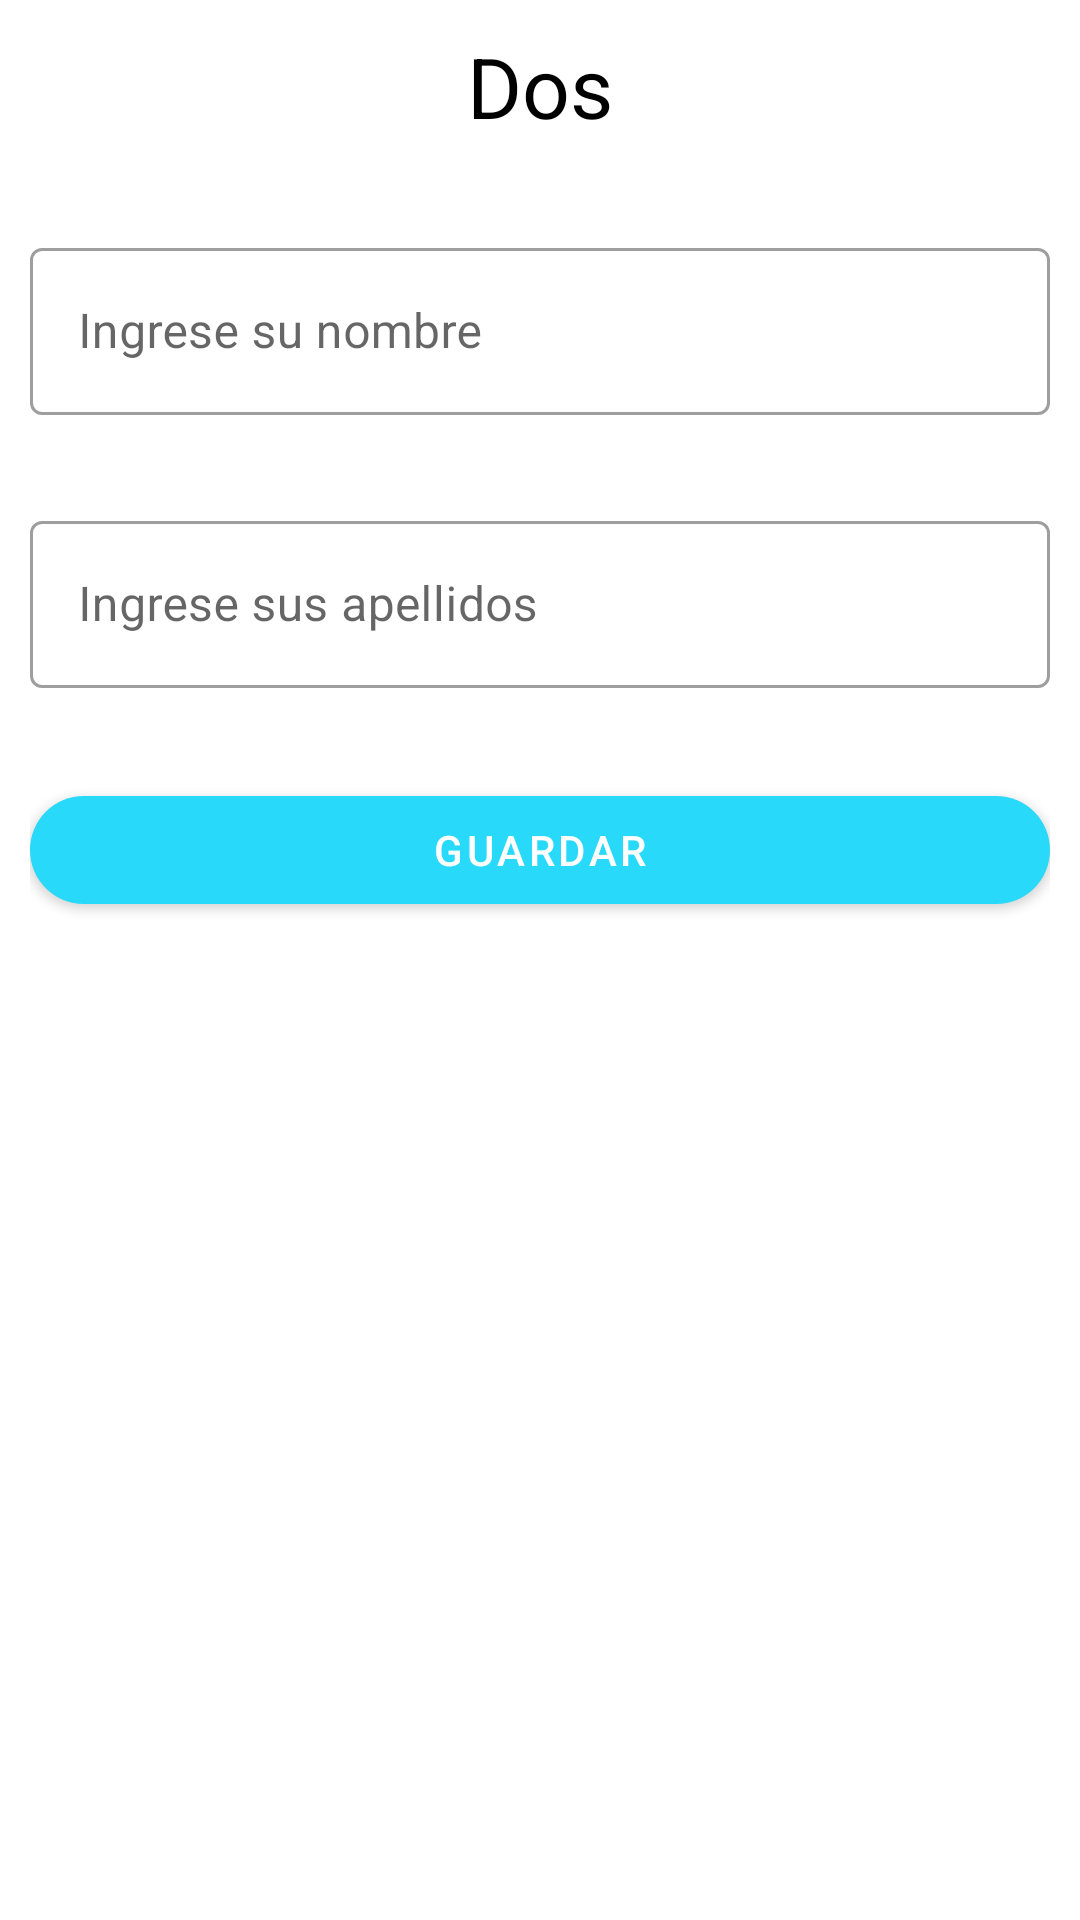

The Android layout XML behind this screen, and the referenced resources:
<!-- AndroidManifest.xml: application theme Theme.AppsDev -->
<!-- res/layout/fragment_dos.xml -->
<?xml version="1.0" encoding="utf-8"?>
<LinearLayout xmlns:android="http://schemas.android.com/apk/res/android"
    xmlns:app="http://schemas.android.com/apk/res-auto"
    xmlns:tools="http://schemas.android.com/tools"
    android:layout_width="match_parent"
    android:layout_height="match_parent"
    android:background="@color/white"
    android:gravity="center_horizontal"
    android:orientation="vertical"
    android:padding="10dp"
    tools:context=".Home.LiveData.DosFragment">

    <TextView
        android:layout_width="wrap_content"
        android:layout_height="wrap_content"
        android:text="Dos"
        android:textColor="@color/black"
        android:textSize="28sp" />

    <com.google.android.material.textfield.TextInputLayout
        android:id="@+id/tilNombre"
        style="@style/Widget.MaterialComponents.TextInputLayout.OutlinedBox"
        android:layout_width="match_parent"
        android:layout_height="wrap_content"
        android:layout_marginTop="30dp">

        <com.google.android.material.textfield.TextInputEditText
            android:id="@+id/edtNombre"
            android:hint="Ingrese su nombre"
            android:layout_width="match_parent"
            android:layout_height="wrap_content" />
    </com.google.android.material.textfield.TextInputLayout>

    <com.google.android.material.textfield.TextInputLayout
        android:id="@+id/tilApellido"
        style="@style/Widget.MaterialComponents.TextInputLayout.OutlinedBox"
        android:layout_width="match_parent"
        android:layout_height="wrap_content"
        android:layout_marginTop="30dp">

        <com.google.android.material.textfield.TextInputEditText
            android:id="@+id/edtApellido"
            android:layout_width="match_parent"
            android:hint="Ingrese sus apellidos"
            android:layout_height="wrap_content" />
    </com.google.android.material.textfield.TextInputLayout>

    <com.google.android.material.button.MaterialButton
        android:id="@+id/btnGuardar"
        android:layout_width="match_parent"
        android:layout_height="wrap_content"
        android:layout_marginTop="30dp"
        android:text="Guardar"
        app:cornerRadius="20dp" />
</LinearLayout>
<!-- resources referenced by this layout -->
<resources>
  <color name="black">#FF000000</color>
  <color name="white">#FFFFFFFF</color>
  <style name="Theme.AppsDev" parent="Theme.MaterialComponents.DayNight.NoActionBar">
          
          <item name="colorPrimary">@color/P1</item>
          <item name="colorPrimaryVariant">@color/P2</item>
          <item name="colorOnPrimary">@color/white</item>
          
          <item name="colorSecondary">@color/BT3</item>
          <item name="colorSecondaryVariant">@color/BT1</item>
          <item name="colorOnSecondary">@color/black</item>
          
          <item name="android:statusBarColor">?attr/colorPrimaryVariant</item>
          
      </style>
  <color name="P1">#28D9FA</color>
  <color name="P2">#2390DE</color>
  <color name="BT3">#68ADBD</color>
  <color name="BT1">#22383D</color>
</resources>
